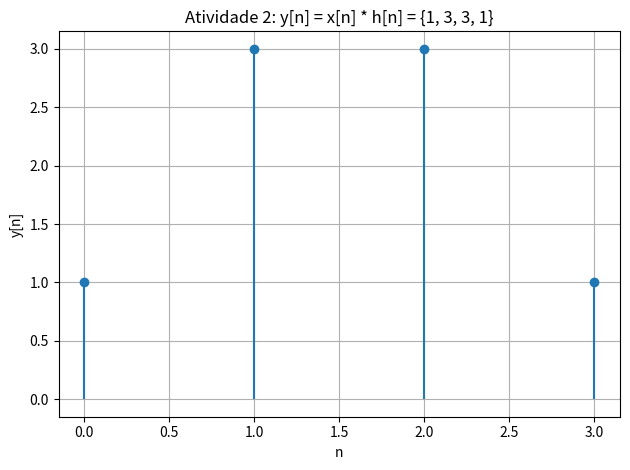

Python code for this plot:
"""
Atividade 2 - Calculo manual de convolucao (verificacao numerica)

x[n] = {1, 2, 1}
h[n] = {1, 1}

Resultado esperado (manual): y[n] = {1, 3, 3, 1}
"""

import numpy as np
import matplotlib.pyplot as plt


def conv_manual(x, h):
    x = np.asarray(x, dtype=float)
    h = np.asarray(h, dtype=float)
    N, M = len(x), len(h)
    L = N + M - 1
    y = np.zeros(L)
    for n in range(L):
        for k in range(N):
            idx = n - k
            if 0 <= idx < M:
                y[n] += x[k] * h[idx]
    return y


def main():
    x = np.array([1, 2, 1])
    h = np.array([1, 1])

    y_manual = conv_manual(x, h)
    y_np = np.convolve(x, h)

    print("Sequencia x[n]:", x)
    print("Sequencia h[n]:", h)
    print("y[n] calculada manualmente (loop):", y_manual)
    print("y[n] via np.convolve():           ", y_np)

    if np.array_equal(y_manual, y_np):
        print("OK: resultado manual coincide com np.convolve() -> {1, 3, 3, 1}")
    else:
        print("ATENCAO: divergencia entre calculo manual e np.convolve()")

    n = np.arange(len(y_np))
    fig, ax = plt.subplots(num="Atividade 2 - Convolucao manual")
    ax.stem(n, y_np, basefmt=" ")
    ax.set_xlabel("n")
    ax.set_ylabel("y[n]")
    ax.set_title("Atividade 2: y[n] = x[n] * h[n] = {1, 3, 3, 1}")
    ax.grid(True)
    fig.tight_layout()


if __name__ == "__main__":
    main()
    plt.show()
